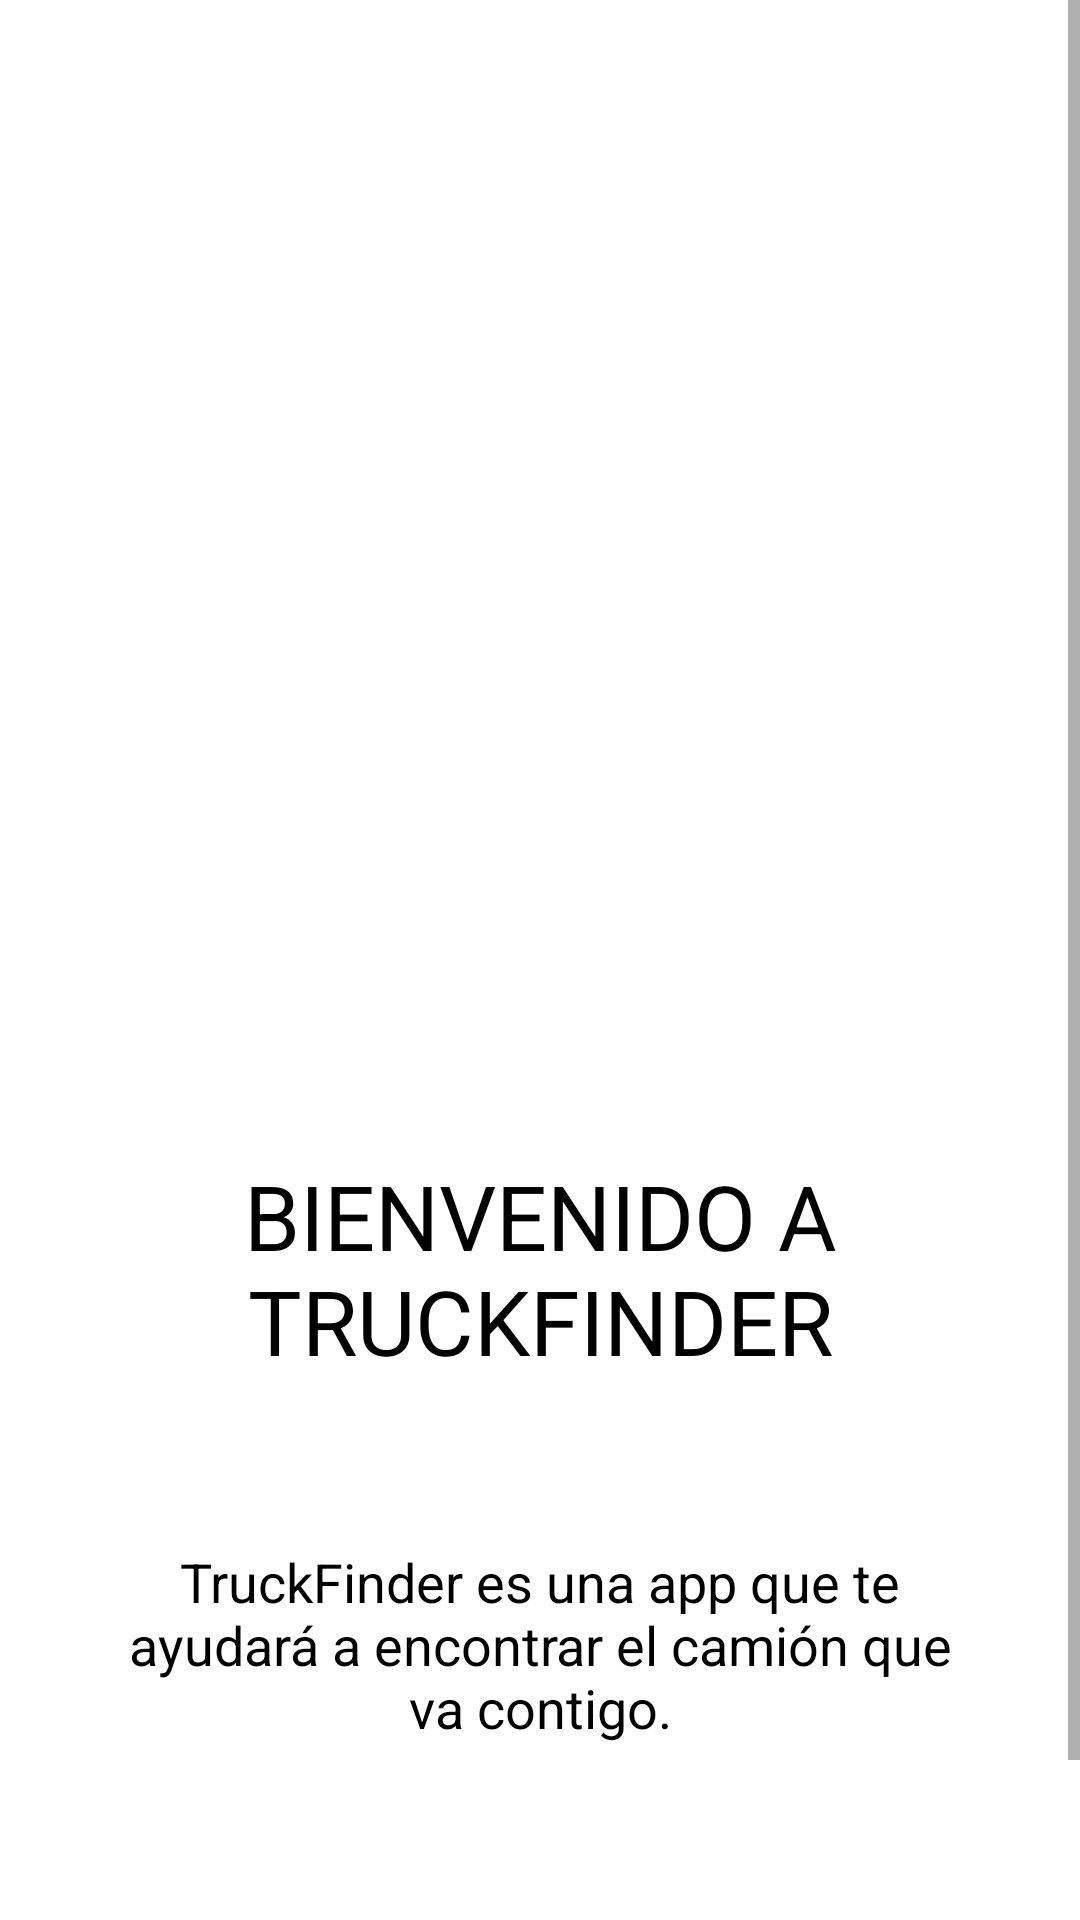

This screen was rendered from an Android layout file. Write that file and the resources it references.
<!-- AndroidManifest.xml: application theme Theme.FindATruck -->
<!-- res/layout/activity_main.xml -->
<?xml version="1.0" encoding="utf-8"?>
<androidx.constraintlayout.widget.ConstraintLayout xmlns:android="http://schemas.android.com/apk/res/android"
    xmlns:app="http://schemas.android.com/apk/res-auto"
    xmlns:tools="http://schemas.android.com/tools"
    android:layout_width="match_parent"
    android:layout_height="match_parent"
    tools:context=".MainActivity">

    <ScrollView
        android:layout_width="match_parent"
        android:layout_height="match_parent">

        <androidx.constraintlayout.widget.ConstraintLayout
            android:layout_width="match_parent"
            android:layout_height="match_parent"
            android:orientation="vertical">

            <com.google.android.material.button.MaterialButton
                android:id="@+id/continue_button"
                style="@style/margins"
                android:layout_width="match_parent"
                android:layout_height="match_parent"
                android:layout_marginTop="@dimen/top_to_bottom_btn"
                android:text="@string/continue_btn"
                app:cornerRadius="@dimen/btn_radius_cornes"
                app:layout_constraintTop_toTopOf="parent">

            </com.google.android.material.button.MaterialButton>

            <ImageView
                android:id="@+id/logo"
                style="@style/margins"
                android:layout_width="match_parent"
                android:layout_height="wrap_content"
                android:layout_marginTop="@dimen/margin_top_logo"
                app:layout_constraintTop_toTopOf="parent"
                app:srcCompat="@drawable/logo" />

            <ImageView
                android:id="@+id/truck_logo"
                style="@style/margins"
                android:layout_marginTop="@dimen/trucker_logo"
                android:layout_width="match_parent"
                android:layout_height="@dimen/trucker_logo"
                app:layout_constraintTop_toTopOf="parent"
                app:srcCompat="@drawable/truck_logo" />

            <TextView
                android:id="@+id/msg_principal"
                style="@style/msg"
                android:layout_marginTop="@dimen/margin_top_msg"
                android:contentDescription="@string/msg"
                android:text="@string/msg"
                android:textColor="@color/black"
                android:textSize="@dimen/text_size_msg"
                app:layout_constraintEnd_toEndOf="@+id/logo"
                app:layout_constraintStart_toStartOf="@+id/logo"
                app:layout_constraintTop_toTopOf="parent" />

            <TextView
                android:id="@+id/msg_view"
                style="@style/msg"
                android:layout_marginTop="500dp"
                android:contentDescription=""
                android:text="@string/presentation_msg"
                android:textColor="@color/black"
                android:textSize="@dimen/text_size"
                app:layout_constraintEnd_toEndOf="@+id/logo"
                app:layout_constraintStart_toStartOf="@+id/logo"
                app:layout_constraintTop_toTopOf="parent" />

        </androidx.constraintlayout.widget.ConstraintLayout>


    </ScrollView>


</androidx.constraintlayout.widget.ConstraintLayout>
<!-- resources referenced by this layout -->
<resources>
  <color name="black">#FF000000</color>
  <dimen name="btn_radius_cornes">10dp</dimen>
  <dimen name="margin_top_logo">25dp</dimen>
  <dimen name="margin_top_msg">370dp</dimen>
  <dimen name="text_size">18dp</dimen>
  <dimen name="text_size_msg">30dp</dimen>
  <dimen name="top_to_bottom_btn">650dp</dimen>
  <dimen name="trucker_logo">200dp</dimen>
  <string name="continue_btn">CONTINUAR</string>
  <string name="msg">BIENVENIDO A TRUCKFINDER</string>
  <string name="presentation_msg">TruckFinder es una app que te ayudará a encontrar el camión que va contigo.</string>
  <style name="margins">
          <item name="android:layout_marginEnd">@dimen/margin_end</item>
          <item name="android:layout_marginStart">@dimen/margin_start</item>
          <item name="android:layout_width">match_parent</item>
          <item name="android:layout_height">match_parent</item>
      </style>
  <style name="msg" parent="inputs">
          <item name="android:layout_width">match_parent</item>
          <item name="android:layout_height">match_parent</item>
          <item name="android:gravity">center_horizontal</item>
      </style>
  <style name="Theme.FindATruck" parent="Theme.MaterialComponents.DayNight.NoActionBar">
          
          <item name="colorPrimary">@color/turtle_green</item>
          <item name="colorPrimaryVariant">@color/purple_700</item>
          <item name="colorOnPrimary">@color/white</item>
          
          <item name="colorSecondary">@color/teal_200</item>
          <item name="colorSecondaryVariant">@color/teal_700</item>
          <item name="colorOnSecondary">@color/black</item>
          
          <item name="android:statusBarColor" tools:targetApi="l">?attr/colorPrimaryVariant</item>
          
      </style>
  <dimen name="margin_end">24dp</dimen>
  <dimen name="margin_start">24dp</dimen>
  <style name="inputs" parent="Widget.MaterialComponents.TextInputLayout.OutlinedBox.Dense">
          <item name="android:layout_marginStart">@dimen/margin_start</item>
          <item name="android:layout_marginEnd">@dimen/margin_end</item>
          <item name="android:layout_marginBottom">@dimen/margin_bottom</item>
          <item name="android:padding">@dimen/input_padding</item>
          <item name="boxBackgroundMode">outline</item>
      </style>
  <color name="turtle_green">#90A955</color>
  <color name="purple_700">#FF3700B3</color>
  <color name="white">#FFFFFFFF</color>
  <color name="teal_200">#FF03DAC5</color>
  <color name="teal_700">#FF018786</color>
  <dimen name="margin_bottom">25dp</dimen>
  <dimen name="input_padding">15dp</dimen>
</resources>
